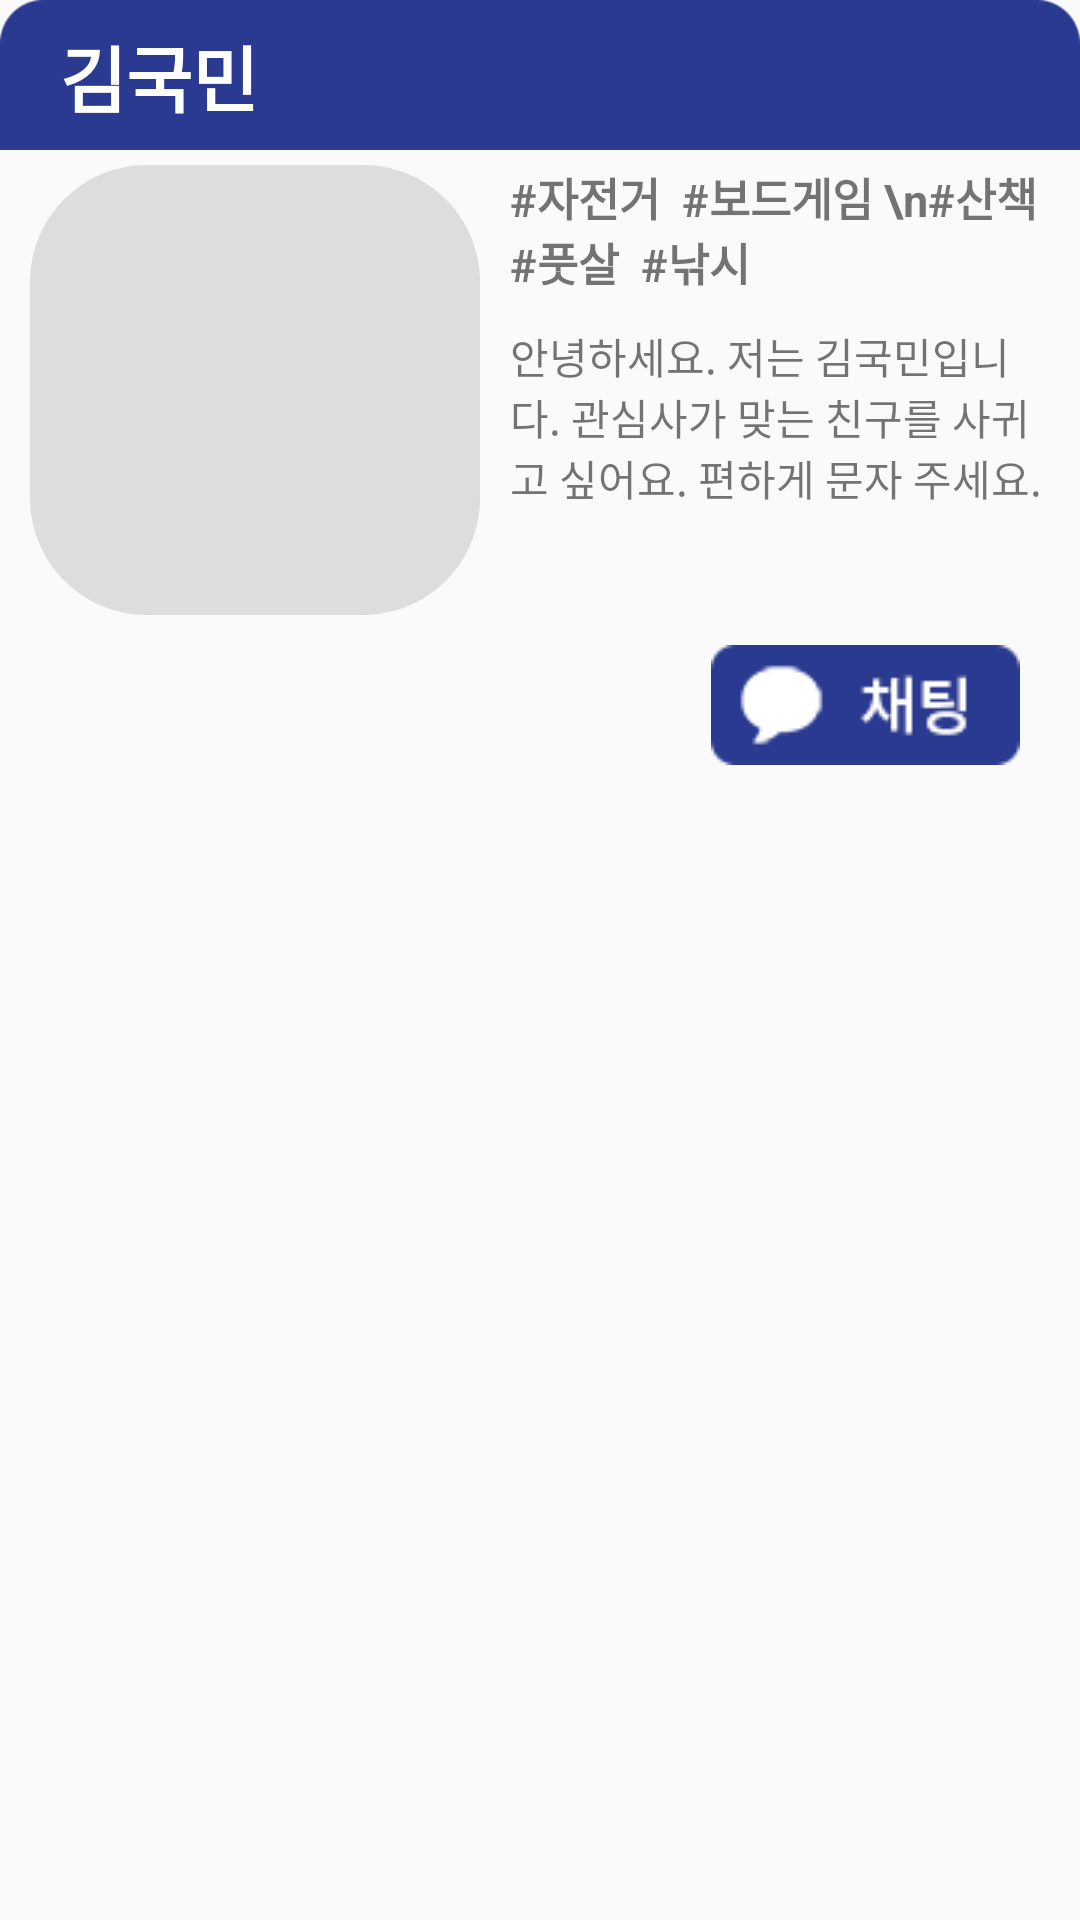

Here is an Android app screen rendered from its layout file. Give the layout XML and the strings, colors and styles it references.
<!-- AndroidManifest.xml: application theme Theme.Design.Light.NoActionBar -->
<!-- res/layout/otherprofile_d.xml -->
<?xml version="1.0" encoding="utf-8"?>
<LinearLayout xmlns:android="http://schemas.android.com/apk/res/android"
    xmlns:app="http://schemas.android.com/apk/res-auto"
    android:layout_width="match_parent"
    android:layout_height="wrap_content"
    android:orientation="vertical">


    <androidx.constraintlayout.widget.ConstraintLayout
        android:layout_width="match_parent"
        android:layout_height="50dp"
        android:background="@drawable/bg1">

        <TextView
            android:id="@+id/otherprofilename"
            android:layout_width="wrap_content"
            android:layout_height="wrap_content"
            android:text="김국민"
            android:textColor="@color/white"
            android:textSize="24sp"
            android:textStyle="bold"
            android:layout_marginLeft="20dp"
            app:layout_constraintBottom_toBottomOf="parent"
            app:layout_constraintStart_toStartOf="parent"
            app:layout_constraintTop_toTopOf="parent" />

    </androidx.constraintlayout.widget.ConstraintLayout>

    <LinearLayout
        android:layout_width="match_parent"
        android:layout_height="160dp"
        android:orientation="vertical">

        <LinearLayout
            android:layout_width="match_parent"
            android:layout_height="match_parent"
            android:orientation="horizontal">

            <ImageView
                android:id="@+id/view"
                android:layout_width="150dp"
                android:layout_height="150dp"
                android:layout_marginLeft="10dp"
                android:layout_marginTop="5dp"
                android:background="@drawable/profile50"
                android:scaleType="centerCrop" />

            <LinearLayout
                android:layout_width="match_parent"
                android:layout_height="150dp"
                android:layout_marginTop="5dp"
                android:layout_marginLeft="10dp"
                android:layout_marginRight="10dp"
                android:orientation="vertical">
                <TextView
                    android:id="@+id/interest"
                    android:layout_width="match_parent"
                    android:layout_height="wrap_content"
                    android:text="#자전거  #보드게임 \n#산책  #풋살  #낚시"
                    android:textSize="15sp"
                    android:textStyle="bold"/>

                <TextView
                    android:id="@+id/introduce2"
                    android:layout_width="match_parent"
                    android:layout_height="wrap_content"
                    android:layout_marginTop="10dp"
                    android:text="안녕하세요. 저는 김국민입니다. 관심사가 맞는 친구를 사귀고 싶어요. 편하게 문자 주세요."
                    app:layout_constraintEnd_toEndOf="parent"
                    app:layout_constraintStart_toStartOf="parent"
                    app:layout_constraintTop_toBottomOf="@+id/view" />
            </LinearLayout>

        </LinearLayout>

    </LinearLayout>

    <androidx.constraintlayout.widget.ConstraintLayout
        android:layout_width="match_parent"
        android:layout_height="50dp">

        <Button
            android:id="@+id/startchat"
            android:layout_width="wrap_content"
            android:layout_height="40dp"
            android:layout_marginEnd="20dp"
            android:layout_marginRight="20dp"
            android:background="@drawable/chat"
            app:layout_constraintBottom_toBottomOf="parent"
            app:layout_constraintEnd_toEndOf="parent"
            app:layout_constraintTop_toTopOf="parent" />

    </androidx.constraintlayout.widget.ConstraintLayout>
</LinearLayout>
<!-- resources referenced by this layout -->
<resources>
  <color name="white">#FFFFFFFF</color>
  <!-- drawable bg1: png bitmap (drawable-v24, 1106 bytes) -->
  <!-- drawable chat: png bitmap (drawable, 1699 bytes) -->
  <!-- drawable profile50 (drawable) -->
  <?xml version="1.0" encoding="utf-8"?>
  <vector
      xmlns:android="http://schemas.android.com/apk/res/android"
      xmlns:aapt="http://schemas.android.com/aapt"
      android:width="50dp"
      android:height="50dp"
      android:viewportWidth="50"
      android:viewportHeight="50"
      >
  
      <group>
  
          <clip-path
              android:pathData="M13 0H37C44.1797 0 50 5.8203 50 13V37C50 44.1797 44.1797 50 37 50H13C5.8203 50 0 44.1797 0 37V13C0 5.8203 5.8203 0 13 0Z"
              />
  
          <path
              android:pathData="M0 0V50H50V0"
              android:fillColor="#dddddd"
              />
  
      </group>
  
  </vector>
</resources>
